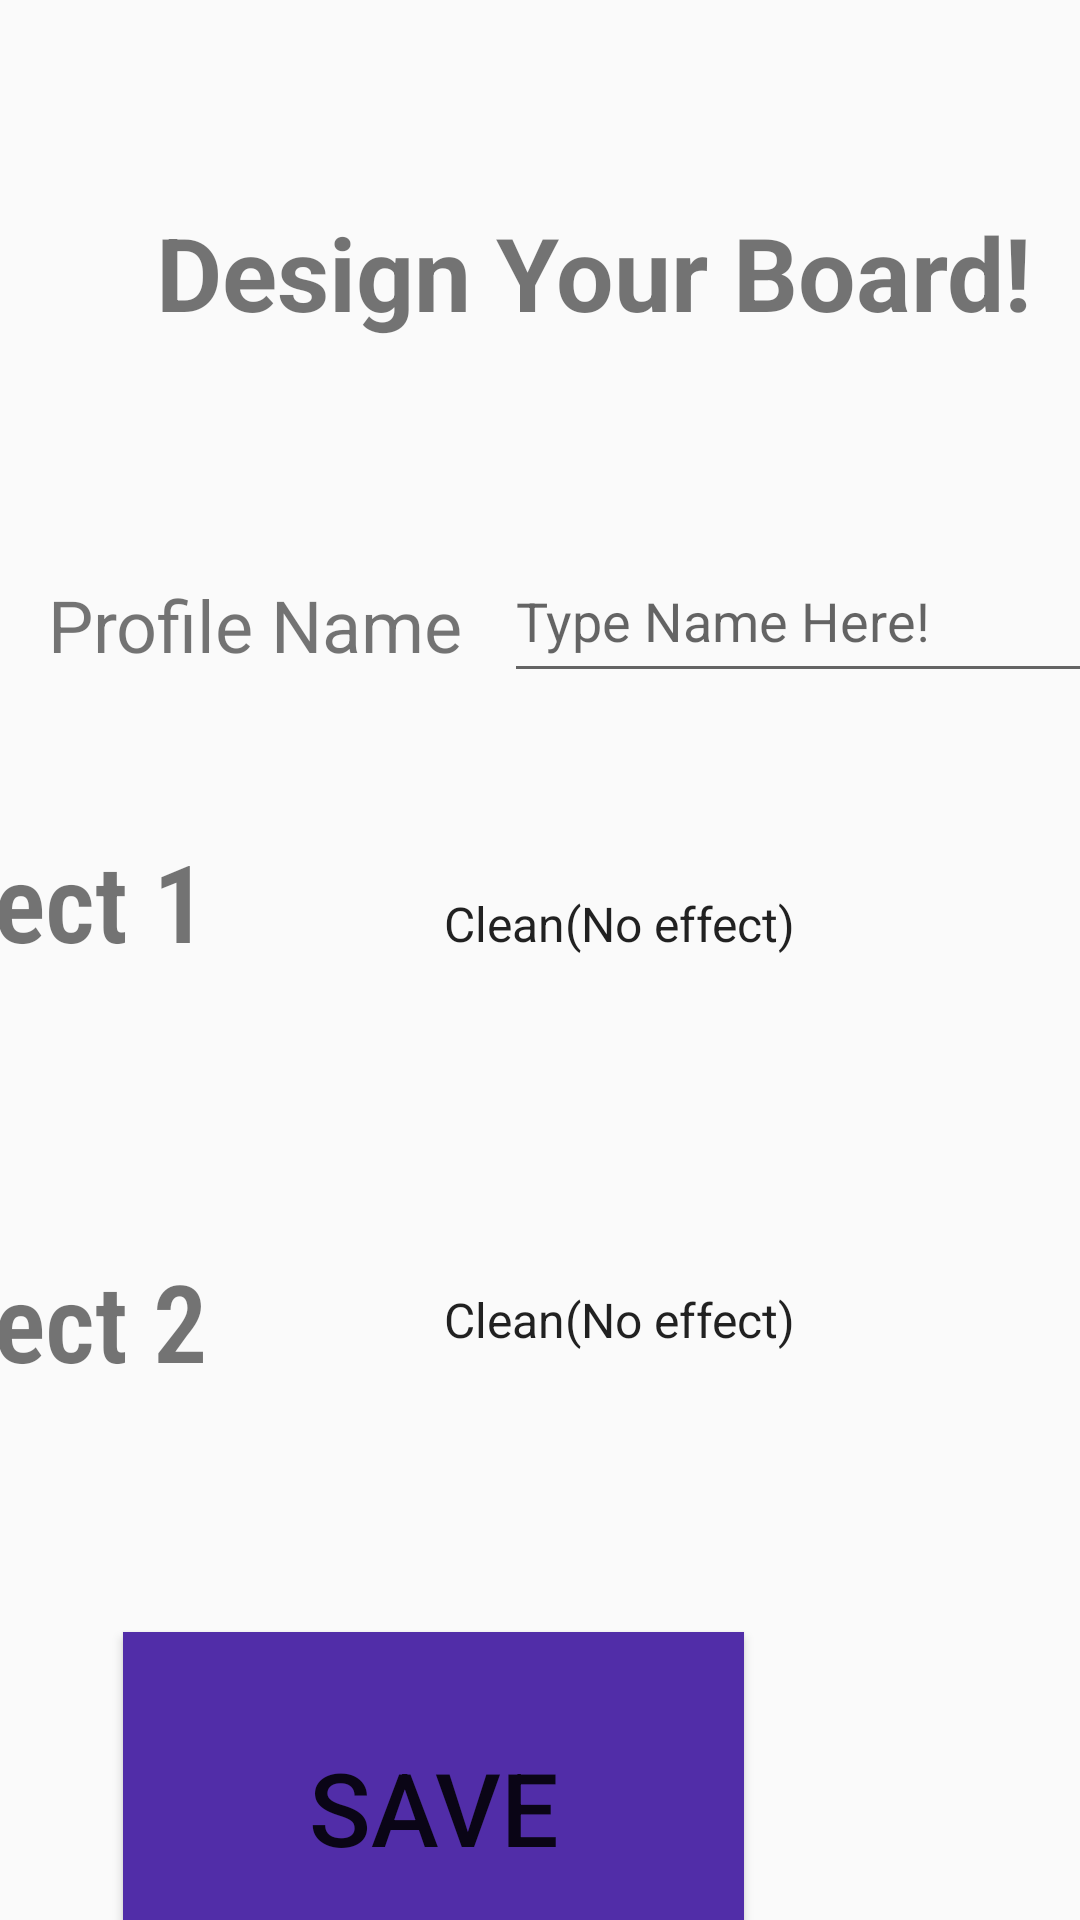

Android layout source for this screen:
<!-- AndroidManifest.xml: application theme Theme.SmartPedalBoard -->
<!-- res/layout/fragment_create.xml -->
<?xml version="1.0" encoding="utf-8"?>
<androidx.constraintlayout.widget.ConstraintLayout xmlns:android="http://schemas.android.com/apk/res/android"
    xmlns:tools="http://schemas.android.com/tools"
    android:layout_width="match_parent"
    android:layout_height="match_parent"
    xmlns:app="http://schemas.android.com/apk/res-auto"
    tools:context=".CreateFragment"
    >

    <Spinner
        android:id="@+id/spinnerEffect23"
        android:layout_width="270dp"
        android:layout_height="80dp"
        android:layout_marginStart="140dp"
        android:layout_marginTop="400dp"
        android:entries="@array/effect_types"
        android:spinnerMode="dropdown"
        app:layout_constraintStart_toStartOf="parent"
        app:layout_constraintTop_toTopOf="parent" />

    <TextView
        android:id="@+id/textEffect23"
        android:layout_width="143dp"
        android:layout_height="56dp"
        android:layout_marginTop="416dp"
        android:layout_marginEnd="268dp"
        android:fontFamily="sans-serif-condensed-light"
        android:text=" Effect 2"
        android:textSize="36sp"
        android:textStyle="bold"
        app:layout_constraintEnd_toEndOf="parent"
        app:layout_constraintTop_toTopOf="parent" />

    <Button
        android:id="@+id/btnSave"
        android:layout_width="207dp"
        android:layout_height="117dp"
        android:layout_marginTop="544dp"
        android:layout_marginEnd="112dp"
        android:background="#512DA8"
        android:text="Save"
        android:textSize="34sp"
        app:layout_constraintEnd_toEndOf="parent"
        app:layout_constraintTop_toTopOf="parent" />

    <TextView
        android:id="@+id/textView3"
        android:layout_width="308dp"
        android:layout_height="65dp"
        android:layout_marginStart="52dp"
        android:layout_marginTop="68dp"
        android:text="Design Your Board!"
        android:textSize="34sp"
        android:textStyle="bold"
        app:layout_constraintStart_toStartOf="parent"
        app:layout_constraintTop_toTopOf="parent" />

    <Spinner
        android:id="@+id/spinnerEffect31"
        android:layout_width="270dp"
        android:layout_height="80dp"
        android:layout_marginStart="140dp"
        android:layout_marginTop="268dp"
        android:entries="@array/effect_types"
        app:layout_constraintStart_toStartOf="parent"
        app:layout_constraintTop_toTopOf="parent" />

    <TextView
        android:id="@+id/textEffect1"
        android:layout_width="135dp"
        android:layout_height="70dp"
        android:layout_marginTop="276dp"
        android:layout_marginEnd="276dp"
        android:fontFamily="sans-serif-condensed-light"
        android:text=" Effect 1"
        android:textSize="36sp"
        android:textStyle="bold"
        app:layout_constraintEnd_toEndOf="parent"
        app:layout_constraintTop_toTopOf="parent" />

    <TextView
        android:id="@+id/textView2"
        android:layout_width="wrap_content"
        android:layout_height="wrap_content"
        android:layout_marginStart="16dp"
        android:layout_marginTop="192dp"
        android:text="Profile Name"
        android:textSize="24sp"
        app:layout_constraintStart_toStartOf="parent"
        app:layout_constraintTop_toTopOf="parent" />

    <com.google.android.material.textfield.TextInputEditText
        android:id="@+id/textName"
        android:layout_width="225dp"
        android:layout_height="51dp"
        android:layout_marginStart="168dp"
        android:layout_marginTop="180dp"
        android:hint="Type Name Here!"
        app:layout_constraintStart_toStartOf="parent"
        app:layout_constraintTop_toTopOf="parent" />

</androidx.constraintlayout.widget.ConstraintLayout>
<!-- resources referenced by this layout -->
<resources>
  <string-array name="effect_types">
          <item>Clean(No effect)</item>
          <item>Delay</item>
          <item>Distort</item>
          <item>Tremelo</item>
      </string-array>
  <style name="Theme.SmartPedalBoard" parent="Theme.AppCompat.Light.NoActionBar">
          
          <item name="colorPrimary">@color/purple_500</item>
          <item name="colorPrimaryVariant">@color/purple_700</item>
          <item name="colorOnPrimary">@color/white</item>
          
          <item name="colorSecondary">@color/teal_200</item>
          <item name="colorSecondaryVariant">@color/teal_700</item>
          <item name="colorOnSecondary">@color/black</item>
          
          <item name="android:statusBarColor">?attr/colorPrimaryVariant</item>
          
      </style>
  <!-- not gathered from this repository: default colours our renderer supplied (Android Studio template values) -->
  <color name="purple_500">#FF6200EE</color>
  <color name="purple_700">#FF3700B3</color>
  <color name="teal_200">#FF03DAC5</color>
  <color name="teal_700">#FF018786</color>
  <color name="black">#FF000000</color>
  <color name="white">#FFFFFFFF</color>
</resources>
